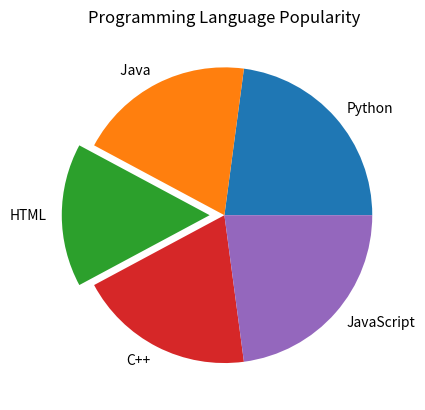

Python code for this plot:
# Piechart using matplotlib in Python 
# pip install matplotlib 

from matplotlib import pyplot as plt

labels = ['Python', ' Java' , 'HTML' , 'C++' , 'JavaScript'] 
data = [95, 80, 65, 80, 95] 
explode = [0.0, 0.0, 0.1, 0.0, 0.0] 
plt.pie(data, labels=labels, explode=explode) 
plt.title('Programming Language Popularity')
plt.show()
